Photos from the image-classification dataset "Dataset" in the GitHub repository harsh-surya/Projects. Its 8 classes are: fist, next gesture, one finger, palm, previous gesture, swing, three fingers, two fingers.

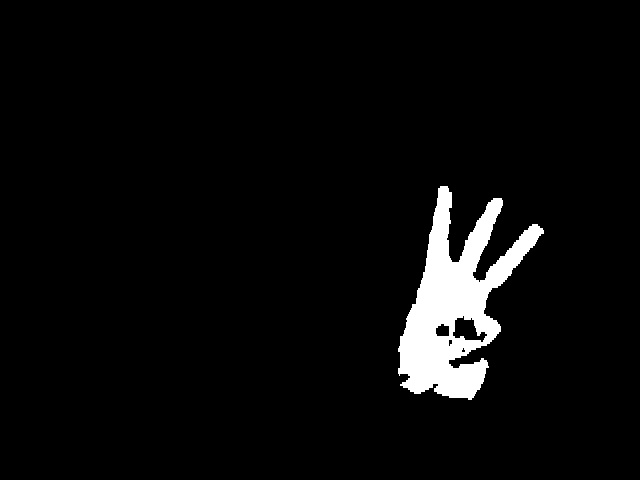
Label: three fingers

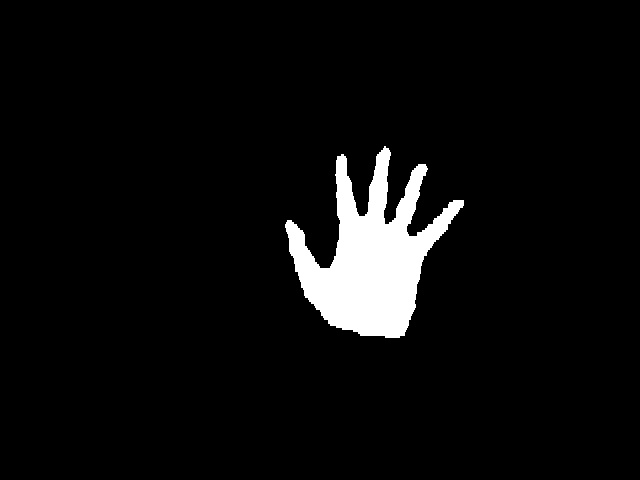
Label: palm

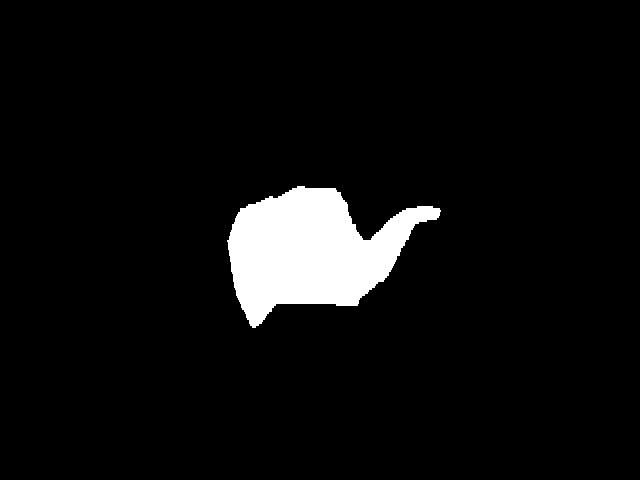
Label: next gesture

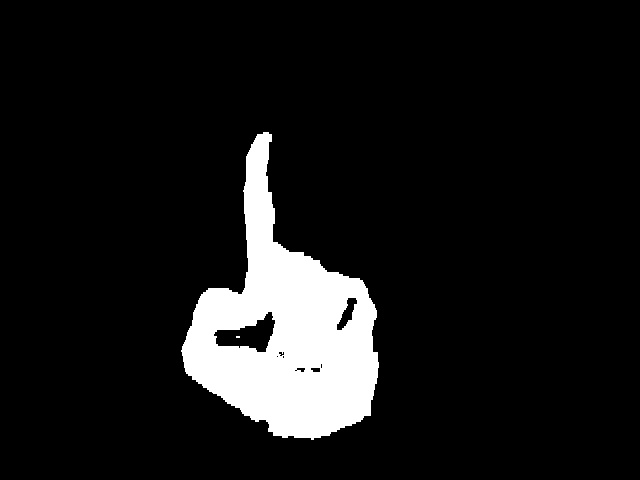
Label: one finger

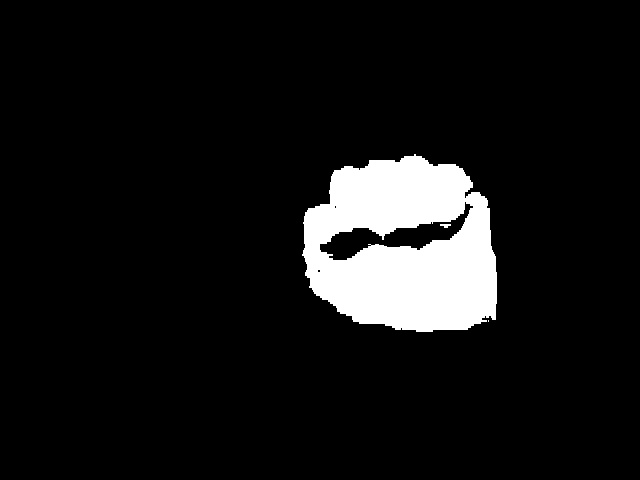
Label: fist

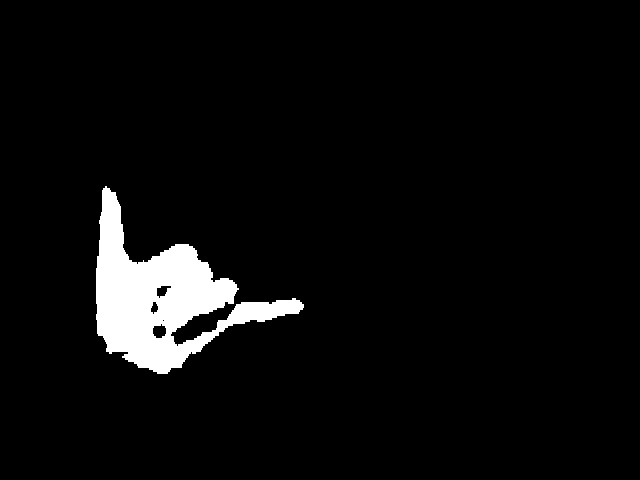
Label: swing
